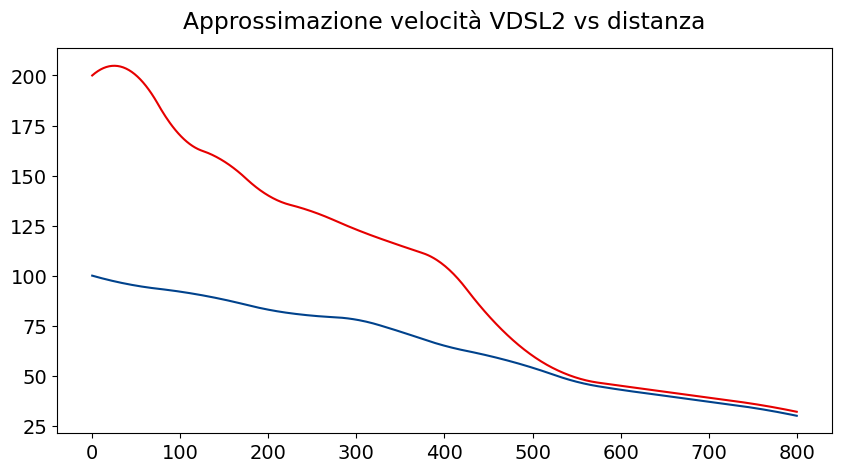

This chart was generated by the following Python code: (Note: this script raises an exception after producing the figure.)
# -*- coding: utf-8 -*-
"""
Created on Fri Apr 19 16:48:05 2019

[redacted]
"""

import numpy as np 
import matplotlib.pyplot as plt
from scipy.interpolate import interp1d
from matplotlib import rcParams

rcParams['font.family'] = 'sans-serif'
rcParams['font.sans-serif'] = ['Bahnschrift']
rcParams['font.size'] = 14

red = '#E60000'
blue = '#00428C'

plt.figure(figsize=(10, 5))

#plt.xkcd()

def draw(x, y, label, color):
    x_new = np.linspace(x.min(), x.max(),500)
    f = interp1d(x, y, kind='quadratic')
    y_smooth=f(x_new)
    
    plt.plot(x_new, y_smooth, label=label, color=color)

x1 = np.array([0,   50, 100, 150, 200, 250, 300, 350, 400, 450, 500, 550, 600, 650, 700, 750, 800])
y1 = np.array([100, 95, 92,  88,  83,  80,  78,  72,  65,  60,  54,  47,  43,  40,  37,  34,  30])

x2 = np.array([0,   50,  100, 150, 200, 250, 300, 350, 400, 450, 500, 550, 600, 650, 700, 750, 800])
y2 = np.array([200, 200, 170, 157, 140, 132, 123, 115, 105, 80,  60,  49,  45,  42,  39,  36,  32])
#vf
#y = np.array([200, 200, 170, 157, 140, 132, 123, 115, 105, 83,  65,  55,  50,  45,  43,  40,  38])

# Draw in reverse order so that the legend shows 35b at the top
draw(x2, y2, 'VDSL2 35b', red)
draw(x1, y1, 'VDSL2 17a', blue)

#plt.plot(x, y, label = 'VDSL2 17a orig')
#plt.scatter(x, y)

plt.title('Approssimazione velocità VDSL2 vs distanza', y=1.03)

plt.xticks(np.arange(0, max(x)+1, 50))
plt.yticks(np.arange(0, max(y)+1, 25))

plt.xlabel('Lunghezza del doppino in rame (metri)', labelpad=10)
plt.ylabel('Velocità di download (Mbps)', labelpad=10)

plt.axis([0, 800, 0, 200])
plt.grid(True)

plt.legend(loc='upper right')

#plt.show()
plt.savefig('vdsl.png', dpi=72 * 2)
